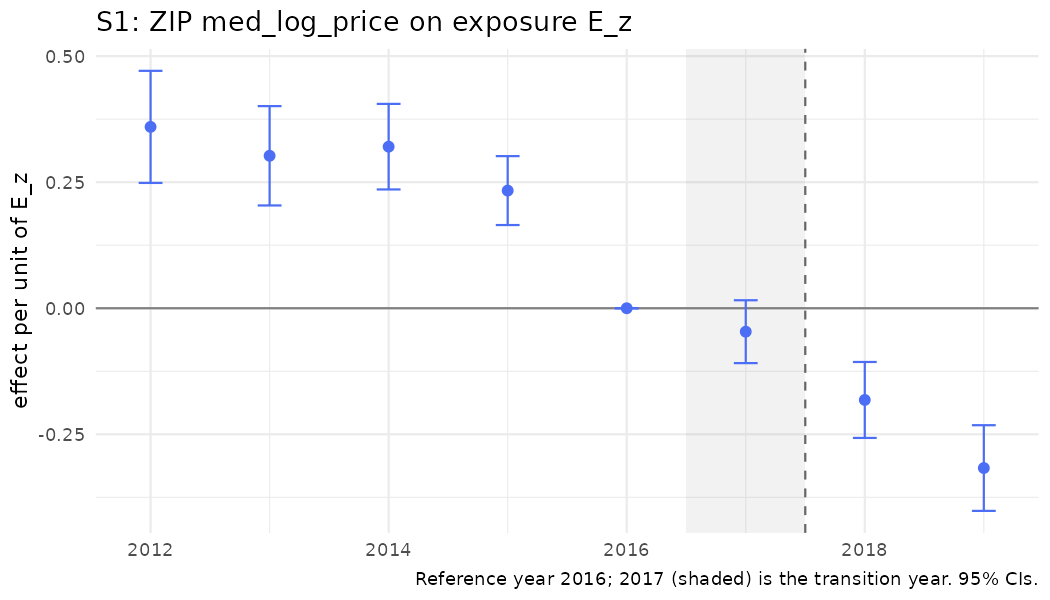

Source data for this figure (header and first rows):
year, coef, se, strategy, outcome, spec_id, treat
2012, 0.3597, 0.05671, S1, med_log_price, S1_base, E_z
2013, 0.3023, 0.05026, S1, med_log_price, S1_base, E_z
2014, 0.3204, 0.04328, S1, med_log_price, S1_base, E_z
2015, 0.2333, 0.03486, S1, med_log_price, S1_base, E_z
2016, 0, 0, S1, med_log_price, S1_base, E_z
2017, -0.0465, 0.0318, S1, med_log_price, S1_base, E_z
2018, -0.1819, 0.03842, S1, med_log_price, S1_base, E_z
2019, -0.3169, 0.04334, S1, med_log_price, S1_base, E_z
